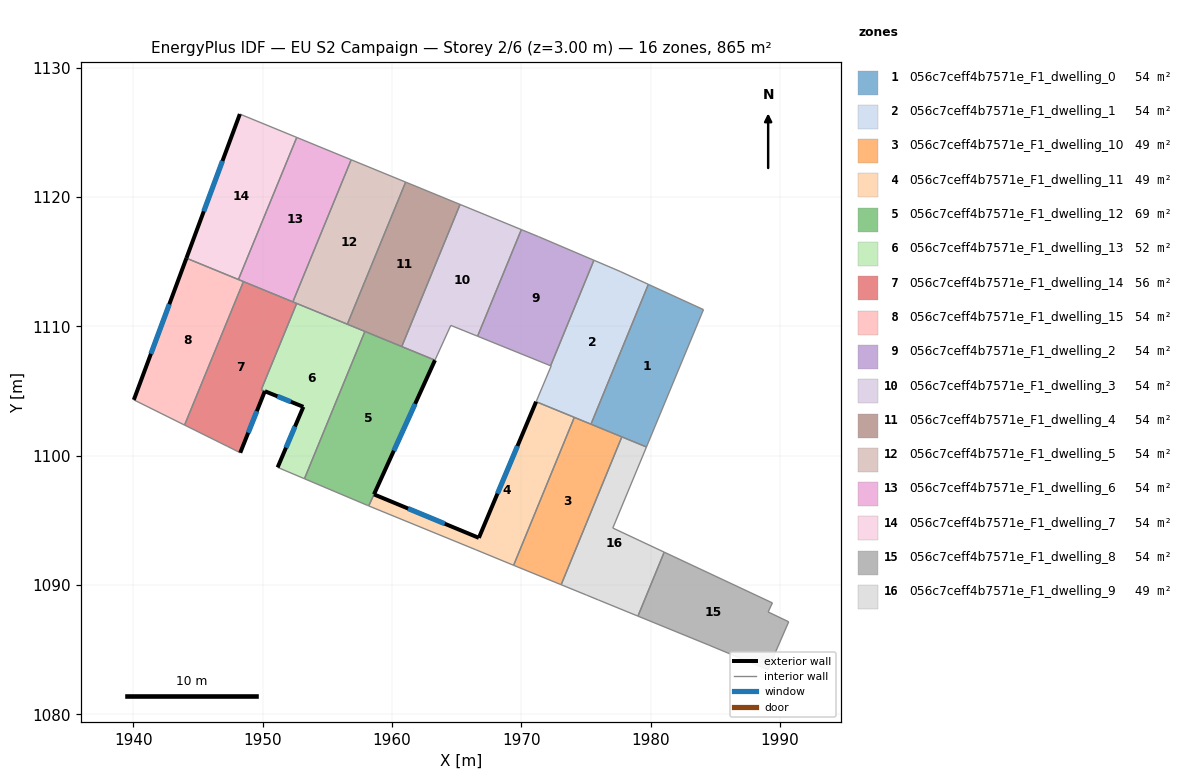
=== STOREY PLAN SPEC (per zone: floor XY polygon, exterior-wall plan segments, windows/doors) ===
zone 1: 056c7ceff4b7571e_F1_dwelling_0  (54.1 m²)
  floor: (1984.09, 1111.30) (1979.68, 1100.67) (1975.39, 1102.44) (1979.83, 1113.25)
  interior walls: 4
zone 2: 056c7ceff4b7571e_F1_dwelling_1  (54.1 m²)
  floor: (1979.83, 1113.25) (1975.39, 1102.44) (1971.15, 1104.18) (1972.31, 1106.94) (1972.27, 1106.95) (1975.62, 1115.11) (1977.65, 1114.25)
  interior walls: 7
zone 3: 056c7ceff4b7571e_F1_dwelling_10  (49.1 m²)
  floor: (1977.41, 1101.61) (1977.78, 1101.46) (1973.08, 1090.02) (1969.50, 1091.49) (1969.41, 1091.53) (1974.10, 1102.96)
  interior walls: 6
zone 4: 056c7ceff4b7571e_F1_dwelling_11  (48.5 m²)
  floor: (1974.01, 1103.00) (1974.10, 1102.96) (1969.41, 1091.53) (1966.44, 1092.75) (1958.20, 1096.12) (1958.61, 1097.01) (1966.72, 1093.65) (1971.15, 1104.18)
  exterior wall: (1966.72, 1093.65) – (1958.61, 1097.01)  [8.8 m]
    window: (1964.08, 1094.74) – (1961.25, 1095.91)  [3.2 m²]
  exterior wall: (1971.15, 1104.18) – (1966.72, 1093.65)  [11.4 m]
    window: (1969.71, 1100.75) – (1968.16, 1097.07)  [4.2 m²]
  interior walls: 6
zone 5: 056c7ceff4b7571e_F1_dwelling_12  (69.5 m²)
  floor: (1963.33, 1107.39) (1958.20, 1096.12) (1958.18, 1096.13) (1958.13, 1096.15) (1953.23, 1098.22) (1957.91, 1109.61)
  exterior wall: (1958.61, 1097.01) – (1963.33, 1107.39)  [11.4 m]
    window: (1960.14, 1100.38) – (1961.79, 1104.01)  [4.2 m²]
  interior walls: 7
zone 6: 056c7ceff4b7571e_F1_dwelling_13  (52.4 m²)
  floor: (1957.91, 1109.61) (1953.23, 1098.22) (1951.16, 1099.10) (1953.15, 1103.78) (1949.89, 1105.10) (1952.63, 1111.78)
  exterior wall: (1953.15, 1103.78) – (1951.16, 1099.10)  [5.1 m]
    window: (1952.50, 1102.26) – (1951.81, 1100.62)  [1.9 m²]
  exterior wall: (1950.18, 1104.99) – (1953.15, 1103.78)  [3.2 m]
    window: (1951.14, 1104.59) – (1952.18, 1104.17)  [1.2 m²]
  interior walls: 6
zone 7: 056c7ceff4b7571e_F1_dwelling_14  (55.7 m²)
  floor: (1952.63, 1111.78) (1949.89, 1105.10) (1950.17, 1104.99) (1948.27, 1100.23) (1947.27, 1100.73) (1943.96, 1102.37) (1948.52, 1113.46)
  exterior wall: (1948.27, 1100.23) – (1950.17, 1104.99)  [5.1 m]
    window: (1948.89, 1101.78) – (1949.55, 1103.44)  [1.9 m²]
  interior walls: 7
zone 8: 056c7ceff4b7571e_F1_dwelling_15  (54.1 m²)
  floor: (1948.52, 1113.46) (1943.96, 1102.37) (1940.04, 1104.32) (1944.11, 1115.28)
  exterior wall: (1944.11, 1115.28) – (1940.04, 1104.32)  [11.7 m]
    window: (1942.78, 1111.71) – (1941.36, 1107.88)  [4.3 m²]
  interior walls: 4
zone 9: 056c7ceff4b7571e_F1_dwelling_2  (54.0 m²)
  floor: (1975.62, 1115.11) (1972.27, 1106.95) (1966.62, 1109.24) (1970.01, 1117.48) (1971.34, 1116.94)
  interior walls: 5
zone 10: 056c7ceff4b7571e_F1_dwelling_3  (54.1 m²)
  floor: (1970.01, 1117.48) (1966.62, 1109.24) (1964.55, 1110.08) (1963.33, 1107.39) (1960.76, 1108.44) (1965.27, 1119.43)
  interior walls: 6
zone 11: 056c7ceff4b7571e_F1_dwelling_4  (54.1 m²)
  floor: (1965.27, 1119.43) (1960.76, 1108.44) (1956.55, 1110.17) (1961.06, 1121.16)
  interior walls: 5
zone 12: 056c7ceff4b7571e_F1_dwelling_5  (54.1 m²)
  floor: (1961.06, 1121.16) (1956.55, 1110.17) (1952.34, 1111.90) (1956.85, 1122.88)
  interior walls: 5
zone 13: 056c7ceff4b7571e_F1_dwelling_6  (54.1 m²)
  floor: (1956.85, 1122.88) (1952.34, 1111.90) (1948.13, 1113.62) (1952.64, 1124.61)
  interior walls: 5
zone 14: 056c7ceff4b7571e_F1_dwelling_7  (54.1 m²)
  floor: (1952.64, 1124.61) (1948.13, 1113.62) (1944.11, 1115.28) (1948.24, 1126.42)
  exterior wall: (1948.24, 1126.42) – (1944.11, 1115.28)  [11.9 m]
    window: (1946.90, 1122.79) – (1945.45, 1118.90)  [4.4 m²]
  interior walls: 3
zone 15: 056c7ceff4b7571e_F1_dwelling_8  (54.1 m²)
  floor: (1989.42, 1088.62) (1989.09, 1087.92) (1990.68, 1087.16) (1989.07, 1083.46) (1984.50, 1085.36) (1979.02, 1087.60) (1981.05, 1092.54)
  interior walls: 7
zone 16: 056c7ceff4b7571e_F1_dwelling_9  (49.1 m²)
  floor: (1979.68, 1100.67) (1977.08, 1094.41) (1981.05, 1092.54) (1979.02, 1087.60) (1975.96, 1088.85) (1975.06, 1089.22) (1973.08, 1090.02) (1977.78, 1101.46)
  interior walls: 8

=== DERIVED (storey summary) ===
Building: EU S2 Campaign
Storey: 2 of 6  (floor level z = 3.00 m)
Storey gross floor area: 864.9 m²
Zones on this storey: 16
  - 056c7ceff4b7571e_F1_dwelling_0: floor 54.1 m²
  - 056c7ceff4b7571e_F1_dwelling_1: floor 54.1 m²
  - 056c7ceff4b7571e_F1_dwelling_10: floor 49.1 m²
  - 056c7ceff4b7571e_F1_dwelling_11: floor 48.5 m²; exterior wall 20.2 m (60.6 m²); 2 window(s) 7.4 m²; WWR 12.2%
  - 056c7ceff4b7571e_F1_dwelling_12: floor 69.5 m²; exterior wall 11.4 m (34.2 m²); 1 window(s) 4.2 m²; WWR 12.2%
  - 056c7ceff4b7571e_F1_dwelling_13: floor 52.4 m²; exterior wall 8.3 m (24.9 m²); 2 window(s) 3.0 m²; WWR 12.2%
  - 056c7ceff4b7571e_F1_dwelling_14: floor 55.7 m²; exterior wall 5.1 m (15.4 m²); 1 window(s) 1.9 m²; WWR 12.2%
  - 056c7ceff4b7571e_F1_dwelling_15: floor 54.1 m²; exterior wall 11.7 m (35.1 m²); 1 window(s) 4.3 m²; WWR 12.2%
  - 056c7ceff4b7571e_F1_dwelling_2: floor 54.0 m²
  - 056c7ceff4b7571e_F1_dwelling_3: floor 54.1 m²
  - 056c7ceff4b7571e_F1_dwelling_4: floor 54.1 m²
  - 056c7ceff4b7571e_F1_dwelling_5: floor 54.1 m²
  - 056c7ceff4b7571e_F1_dwelling_6: floor 54.1 m²
  - 056c7ceff4b7571e_F1_dwelling_7: floor 54.1 m²; exterior wall 11.9 m (35.7 m²); 1 window(s) 4.4 m²; WWR 12.2%
  - 056c7ceff4b7571e_F1_dwelling_8: floor 54.1 m²
  - 056c7ceff4b7571e_F1_dwelling_9: floor 49.1 m²
Zone adjacency (shared interzone walls):
  - 056c7ceff4b7571e_F1_dwelling_0 ↔ 056c7ceff4b7571e_F1_dwelling_1
  - 056c7ceff4b7571e_F1_dwelling_1 ↔ 056c7ceff4b7571e_F1_dwelling_2
  - 056c7ceff4b7571e_F1_dwelling_10 ↔ 056c7ceff4b7571e_F1_dwelling_11
  - 056c7ceff4b7571e_F1_dwelling_10 ↔ 056c7ceff4b7571e_F1_dwelling_9
  - 056c7ceff4b7571e_F1_dwelling_11 ↔ 056c7ceff4b7571e_F1_dwelling_12
  - 056c7ceff4b7571e_F1_dwelling_12 ↔ 056c7ceff4b7571e_F1_dwelling_13
  - 056c7ceff4b7571e_F1_dwelling_12 ↔ 056c7ceff4b7571e_F1_dwelling_3
  - 056c7ceff4b7571e_F1_dwelling_12 ↔ 056c7ceff4b7571e_F1_dwelling_4
  - 056c7ceff4b7571e_F1_dwelling_13 ↔ 056c7ceff4b7571e_F1_dwelling_14
  - 056c7ceff4b7571e_F1_dwelling_13 ↔ 056c7ceff4b7571e_F1_dwelling_4
  - 056c7ceff4b7571e_F1_dwelling_13 ↔ 056c7ceff4b7571e_F1_dwelling_5
  - 056c7ceff4b7571e_F1_dwelling_14 ↔ 056c7ceff4b7571e_F1_dwelling_15
  - 056c7ceff4b7571e_F1_dwelling_14 ↔ 056c7ceff4b7571e_F1_dwelling_5
  - 056c7ceff4b7571e_F1_dwelling_14 ↔ 056c7ceff4b7571e_F1_dwelling_6
  - 056c7ceff4b7571e_F1_dwelling_15 ↔ 056c7ceff4b7571e_F1_dwelling_6
  - 056c7ceff4b7571e_F1_dwelling_15 ↔ 056c7ceff4b7571e_F1_dwelling_7
  - 056c7ceff4b7571e_F1_dwelling_2 ↔ 056c7ceff4b7571e_F1_dwelling_3
  - 056c7ceff4b7571e_F1_dwelling_3 ↔ 056c7ceff4b7571e_F1_dwelling_4
  - 056c7ceff4b7571e_F1_dwelling_4 ↔ 056c7ceff4b7571e_F1_dwelling_5
  - 056c7ceff4b7571e_F1_dwelling_5 ↔ 056c7ceff4b7571e_F1_dwelling_6
  - 056c7ceff4b7571e_F1_dwelling_6 ↔ 056c7ceff4b7571e_F1_dwelling_7
  - 056c7ceff4b7571e_F1_dwelling_8 ↔ 056c7ceff4b7571e_F1_dwelling_9